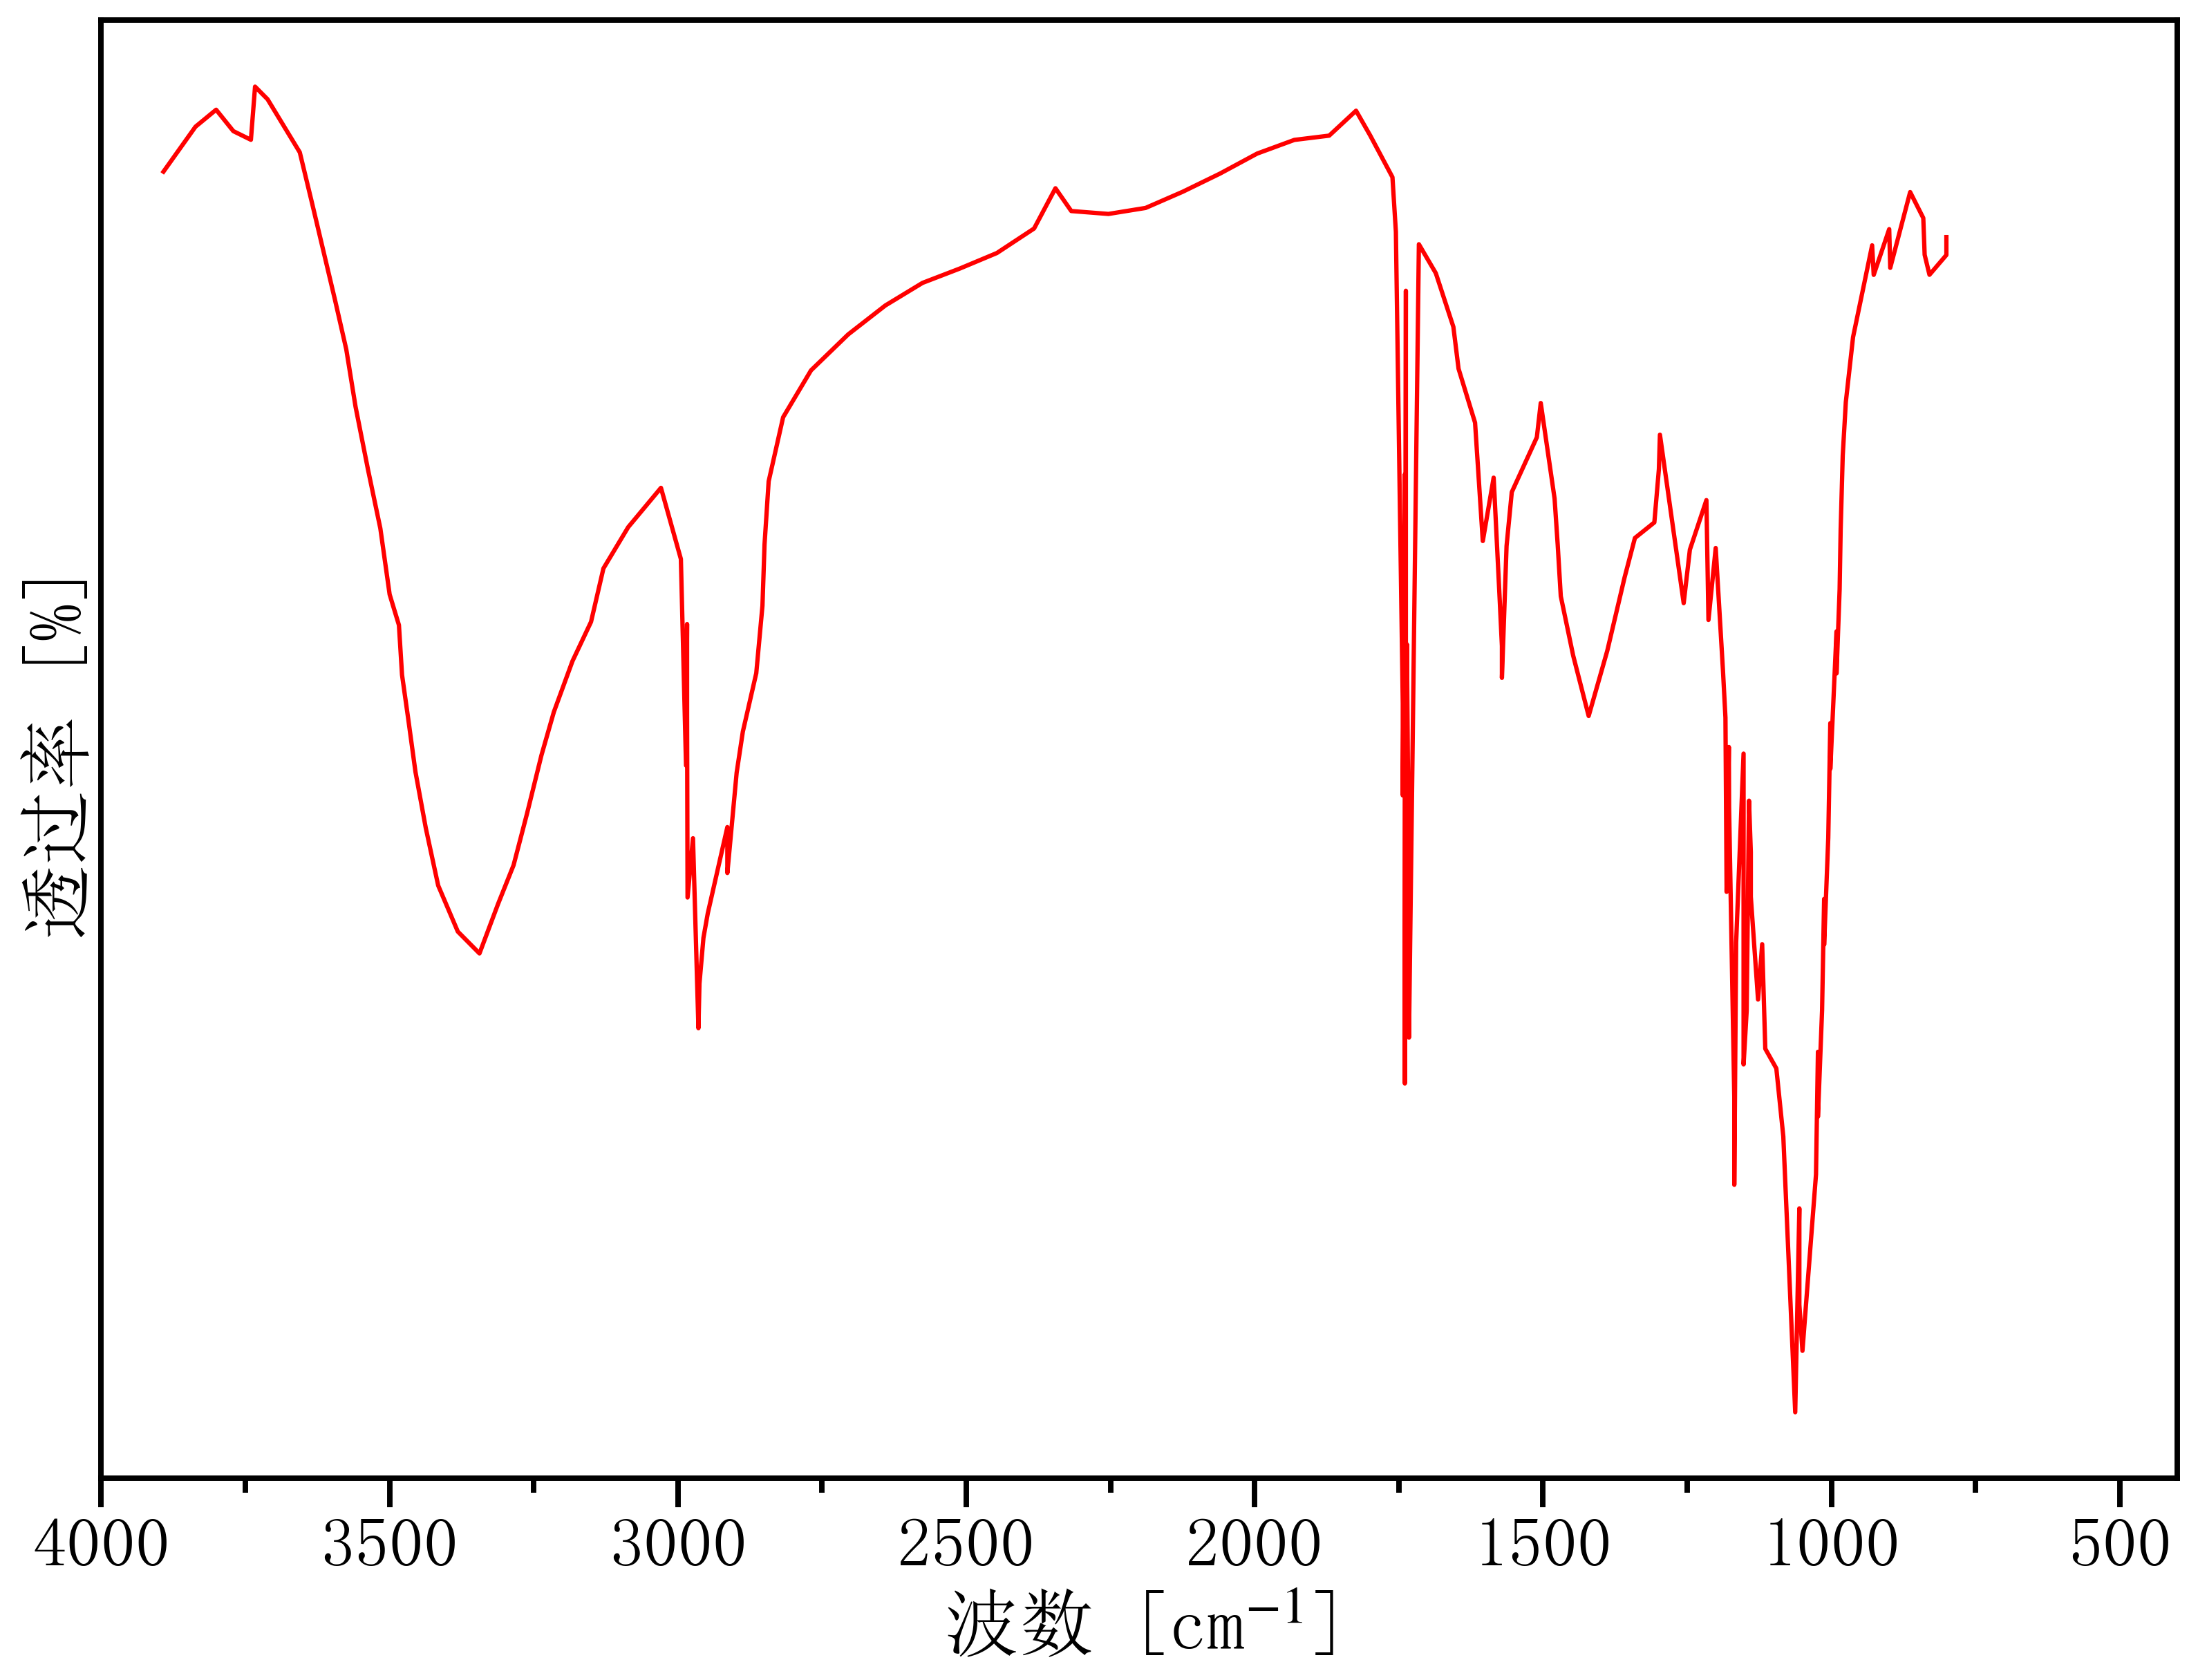

Values plotted in this chart, from the file beside it:
3951.0266667362057, 97.61918869343768
3892, 99.3
3836, 102.3
3801, 103.4
3771, 102
3740, 101.4
3733, 105
3711, 104.1
3656, 100.6
3634, 97.16
3613, 93.67
3595, 90.77
3575, 87.45
3559, 83.62
3537, 79.45
3516, 75.51
3500, 71.1
3484, 69.06
3478, 65.74
3468, 62.8
3455, 59.27
3437, 55.52
3416, 51.69
3382, 48.62
3344, 47.16
3312, 50.46
3285, 53.05
3262, 56.48
3237, 60.38
3215, 63.26
3183, 66.65
3151, 69.27
3129, 72.83
3086, 75.59
3029, 78.21
2995, 73.46
2986, 59.69
2984, 69.13
2984, 66.07
2984, 63.01
2983, 50.89
2974, 54.84
2964, 42.17
2963, 45.15
2956, 48.21
2948, 49.83
2914, 55.59
2914, 52.53
2898, 59.21
2887, 61.95
2864, 65.85
2853, 70.35
2850, 74.43
2843, 78.64
2818, 82.92
2769, 86.04
2705, 88.44
2640, 90.37
2576, 91.88
2511, 92.83
2447, 93.87
... 114 more rows
